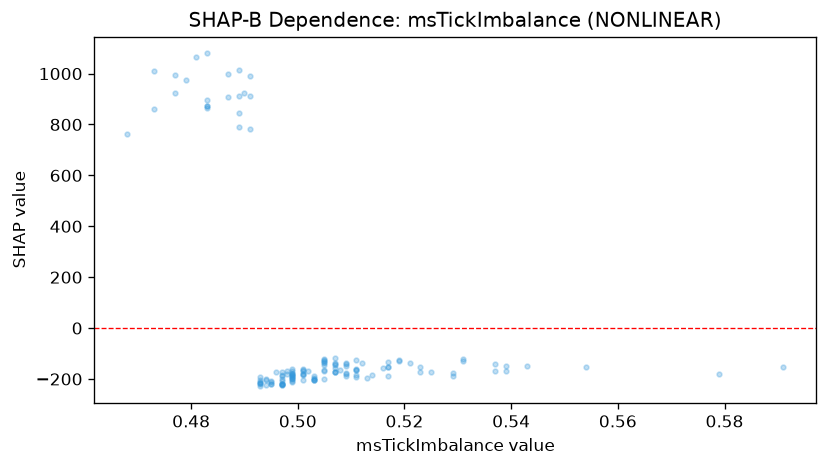

The file beside this chart, header and first rows:
feature_value, shap_value
0.503, -203.9
0.516, -155.1
0.499, -175.7
0.521, -136.4
0.511, -185.1
0.499, -201.5
0.495, -220.3
0.498, -168.8
0.49, 925.6
0.505, -200.1
0.509, -142.8
0.497, -219.4
0.497, -223.3
0.494, -199.9
0.503, -187.1
0.483, 871
0.493, -191.7
0.491, 912.7
0.498, -181.2
0.505, -169.7
0.505, -144.9
0.495, -211.5
0.508, -163.6
0.494, -202.4
0.507, -170.9
0.493, -214.3
0.497, -219.9
0.501, -184.2
0.499, -182.6
0.511, -165.2
0.497, -207.3
0.501, -166.9
0.497, -189.4
0.513, -195.3
0.507, -171
0.501, -181.6
0.505, -138.2
0.477, 922.6
0.489, 1013
0.493, -217
0.496, -173.9
0.525, -173.2
0.497, -222
0.509, -177.4
0.509, -189.8
0.495, -219.4
0.501, -181.3
0.505, -166.1
0.493, -228.9
0.497, -221.5
0.507, -156.4
0.497, -217.8
0.507, -140
0.519, -124.6
0.495, -207.5
0.503, -202.6
0.499, -208.8
0.507, -171.8
0.511, -163.7
0.509, -181.3
... 74 more rows
